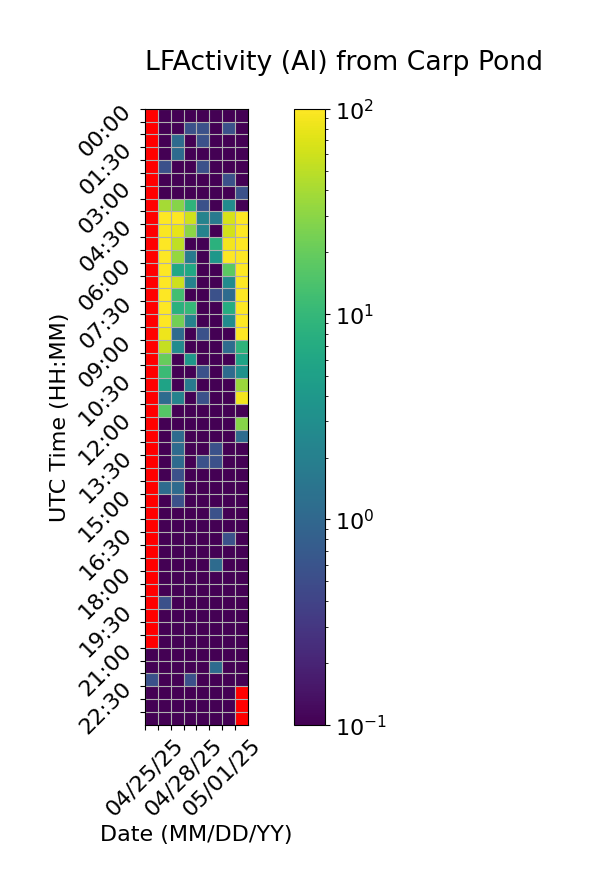

Source data for this figure (header and first rows):
Time (UTC), 04/25/25, 04/26/25, 04/27/25, 04/28/25, 04/29/25, 04/30/25, 05/01/25, 05/02/25
00:00, , 0.0, 0.0, 0.0, 0.0, 0.0, 0.0, 0.0
00:30, , 0.0, 0.0, 0.5556, 0.5556, 0.0, 0.5556, 0.0
01:00, , 0.0, 1.111, 0.0, 0.5556, 0.0, 0.0, 0.0
01:30, , 0.0, 1.111, 0.0, 0.0, 0.0, 0.0, 0.0
02:00, , 0.5556, 0.0, 0.0, 0.5556, 0.0, 0.0, 0.0
02:30, , 0.0, 0.0, 0.0, 0.0, 0.0, 0.5556, 0.0
03:00, , 0.0, 0.0, 0.0, 0.0, 0.0, 0.0, 0.5556
03:30, , 39.44, 28.89, 8.889, 0.5556, 0.0, 2.778, 0.0
04:00, , 100.0, 99.44, 60.56, 2.222, 1.667, 65.56, 100.0
04:30, , 97.22, 76.67, 30.0, 2.222, 0.0, 62.22, 100.0
05:00, , 99.44, 51.67, 0.0, 0.0, 8.333, 87.78, 100.0
05:30, , 100.0, 33.33, 1.667, 0.0, 3.889, 97.78, 98.33
06:00, , 100.0, 6.111, 6.111, 0.0, 0.0, 17.78, 99.44
06:30, , 100.0, 58.89, 2.222, 0.0, 0.0, 2.778, 98.33
07:00, , 100.0, 12.22, 0.0, 0.0, 0.5556, 1.111, 100.0
07:30, , 99.44, 8.333, 10.0, 0.0, 0.0, 7.222, 99.44
08:00, , 100.0, 22.78, 2.222, 0.0, 0.0, 2.778, 100.0
08:30, , 85.0, 1.111, 0.0, 0.5556, 0.0, 0.0, 100.0
09:00, , 54.44, 2.778, 0.0, 0.0, 0.0, 1.111, 8.889
09:30, , 20.0, 0.0, 3.889, 0.0, 0.0, 0.0, 5.556
10:00, , 11.11, 0.0, 0.0, 0.5556, 0.0, 1.111, 3.333
10:30, , 5.556, 0.0, 1.667, 0.0, 0.0, 0.0, 35.56
11:00, , 1.111, 2.222, 0.0, 0.5556, 0.0, 0.0, 88.33
11:30, , 16.11, 0.0, 0.0, 0.0, 0.0, 0.0, 0.0
12:00, , 0.0, 0.0, 0.0, 0.0, 0.0, 0.0, 28.33
12:30, , 0.0, 1.111, 0.0, 0.0, 0.0, 0.0, 1.111
13:00, , 0.0, 1.111, 0.0, 0.0, 0.5556, 0.0, 0.0
13:30, , 0.0, 1.111, 0.0, 0.5556, 0.5556, 0.0, 0.0
14:00, , 0.0, 0.5556, 0.0, 0.0, 0.0, 0.0, 0.0
14:30, , 1.111, 1.111, 0.0, 0.0, 0.0, 0.0, 0.0
15:00, , 0.0, 0.5556, 0.0, 0.0, 0.0, 0.0, 0.0
15:30, , 0.0, 0.0, 0.0, 0.0, 0.5556, 0.0, 0.0
16:00, , 0.0, 0.0, 0.0, 0.0, 0.0, 0.0, 0.0
16:30, , 0.0, 0.0, 0.0, 0.0, 0.0, 0.5556, 0.0
17:00, , 0.0, 0.0, 0.0, 0.0, 0.0, 0.0, 0.0
17:30, , 0.0, 0.0, 0.0, 0.0, 1.111, 0.0, 0.0
18:00, , 0.0, 0.0, 0.0, 0.0, 0.0, 0.0, 0.0
18:30, , 0.0, 0.0, 0.0, 0.0, 0.0, 0.0, 0.0
19:00, , 0.5556, 0.0, 0.0, 0.0, 0.0, 0.0, 0.0
19:30, , 0.0, 0.0, 0.0, 0.0, 0.0, 0.0, 0.0
20:00, , 0.0, 0.0, 0.0, 0.0, 0.0, 0.0, 0.0
20:30, , 0.0, 0.0, 0.0, 0.0, 0.0, 0.0, 0.0
21:00, 0.0, 0.0, 0.0, 0.0, 0.0, 0.0, 0.0, 0.0
21:30, 0.0, 0.0, 0.0, 0.0, 0.0, 1.111, 0.0, 0.0
22:00, 0.5556, 0.0, 0.0, 0.5556, 0.0, 0.0, 0.0, 0.0
22:30, 0.0, 0.0, 0.0, 0.0, 0.0, 0.0, 0.0, 
23:00, 0.0, 0.0, 0.0, 0.0, 0.0, 0.0, 0.0, 
23:30, 0.0, 0.0, 0.0, 0.0, 0.0, 0.0, 0.0, 
